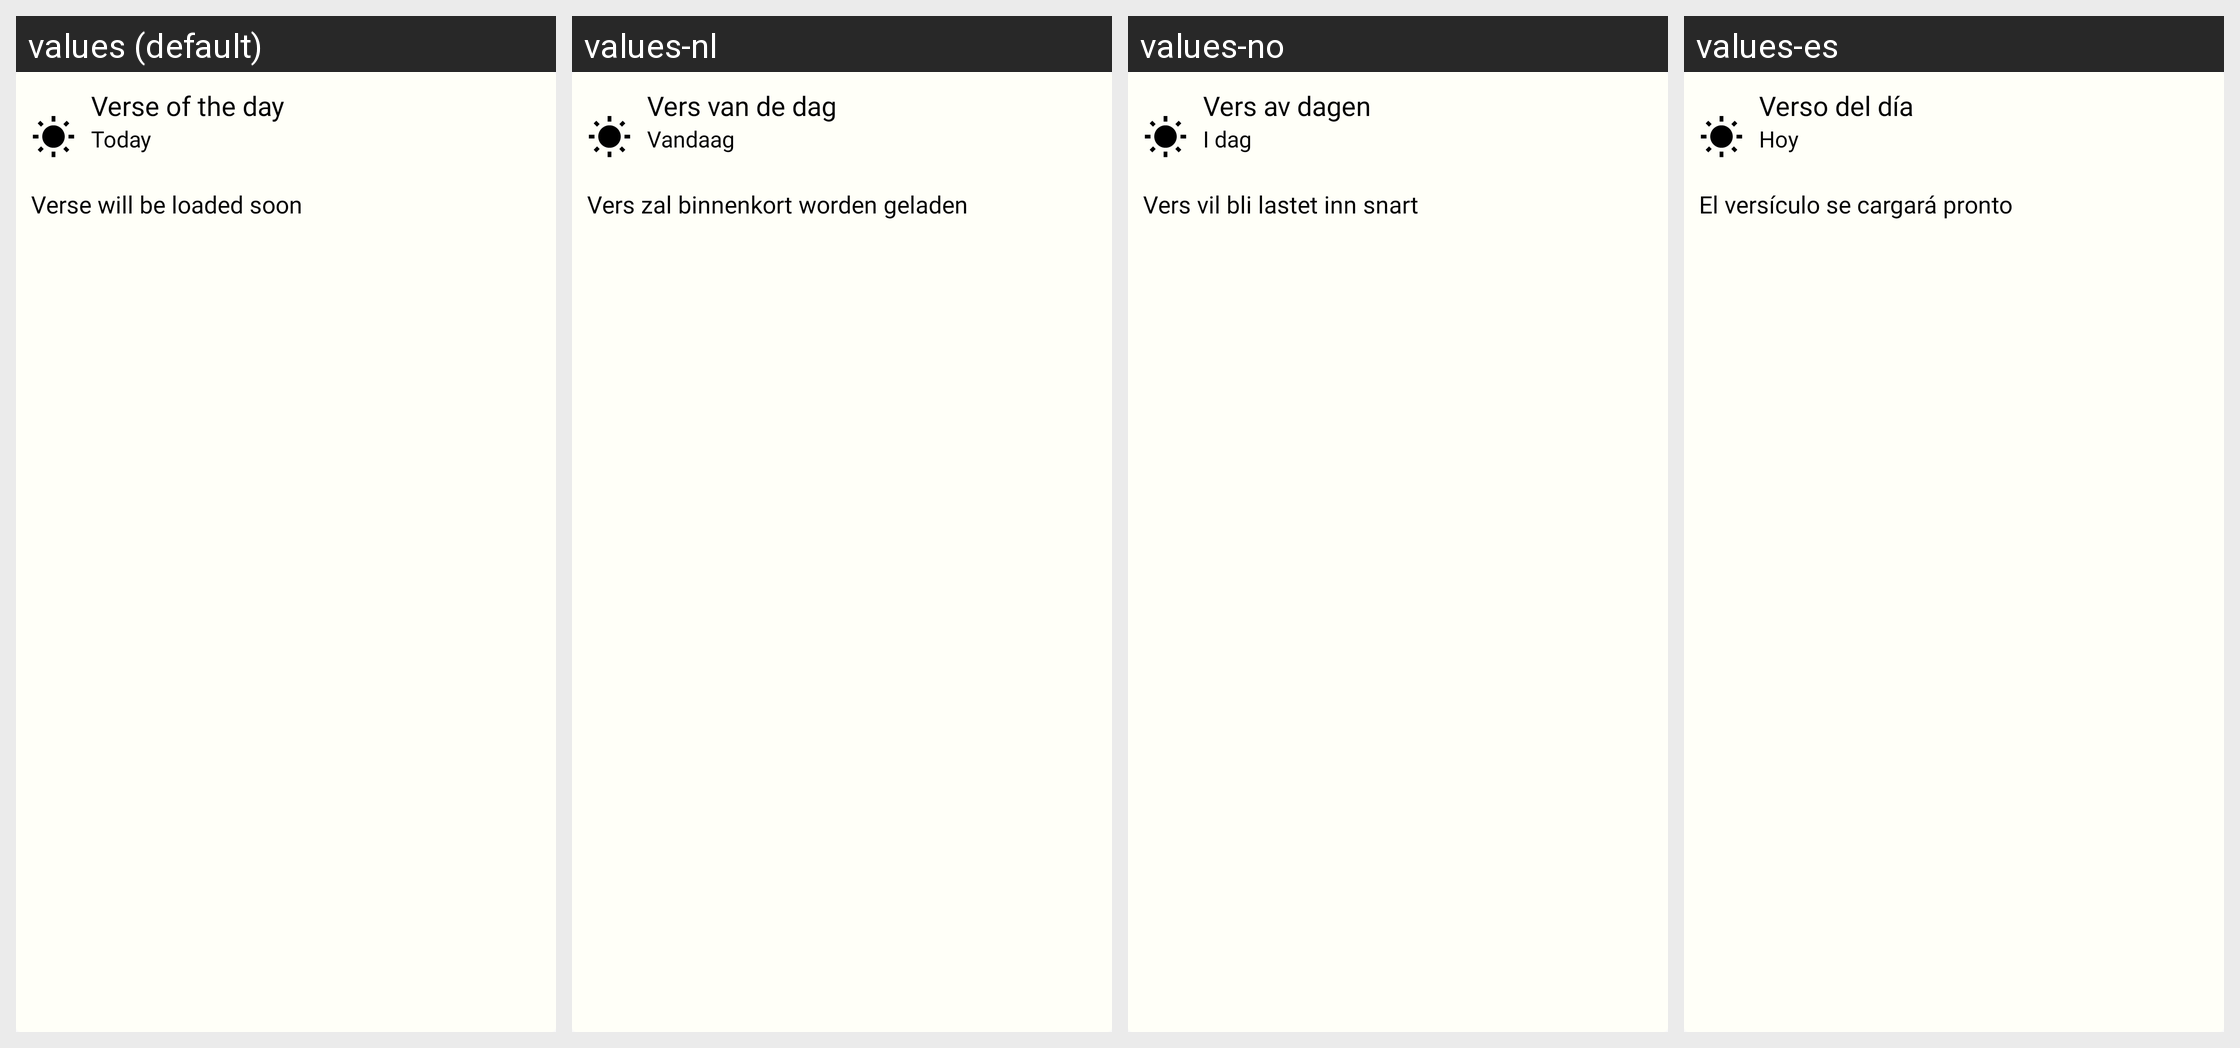

Locale-by-locale string values for the Android screen shown in this grid:
Android screen res/layout/widget_layout.xml rendered under 4 locales, left to right: values (default), values-nl, values-no, values-es. Device: Nexus 5 (rendered at 1080×1920; each locale shown at half size, 540×960, under a caption strip naming it); theme AppTheme.
Other locales in the repository, not shown: values-ar, values-da, values-de, values-en, values-fr, values-ja, values-ko, values-pt, values-ro, values-ru, values-th, values-zh.
Strings drawn on this screen, with the default value and each locale's value (text and hints the layout hard-codes, and strings that could not be matched under every locale, appear in the picture but are not listed):

verse_of_the_day
  values: Verse of the day
  values-nl: Vers van de dag
  values-no: Vers av dagen
  values-es: Verso del día

today
  values: Today
  values-nl: Vandaag
  values-no: I dag
  values-es: Hoy

verse_will_be_loaded_soon
  values: Verse will be loaded soon
  values-nl: Vers zal binnenkort worden geladen
  values-no: Vers vil bli lastet inn snart
  values-es: El versículo se cargará pronto
